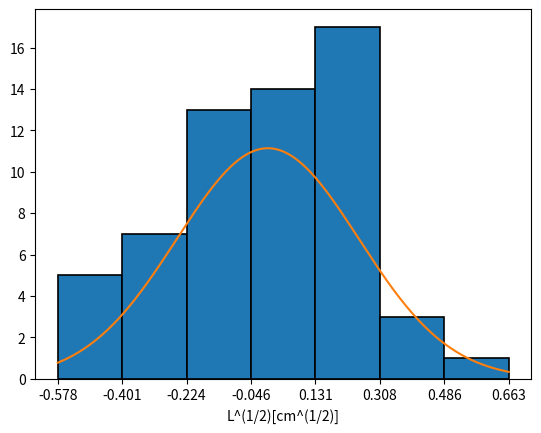

The script that saved this image:
import matplotlib.pyplot as plt
import numpy as np
import scipy.stats as stats
import statistics
import math


def scatter(datos, xdat):
    x = []
    y = []
    for i in range(6):
        for j in datos[i]:
            x.append(xdat[i])
            y.append(j)
    plt.plot(x, y, 'xb', ms=4)
    plt.xlabel("L[cm]")
    plt.ylabel("T[s]")
    plt.grid()



def regresion(datos, xdat):
    x = []
    y = []
    for i in range(6):
        for j in datos[i]:
            x.append(math.sqrt(xdat[i]))
            y.append(j)
    m, b, r, p, err = stats.linregress(x, y)
    print(r**2)
    ajusty = []
    ajustx = []
    for i in xdat:
        aux = math.sqrt(i)
        ajustx.append(aux)
        ajusty.append(b + m*aux)
    plt.plot(x, y, 'xb')
    plt.plot(ajustx, ajusty, 'r')
    plt.xlabel("L^(1/2)[cm^(1/2)]")
    plt.ylabel("T[s]")
    plt.grid()

def residuos (datos, xdat):
    x = []
    y = []
    resX = []
    for i in range(6):
        auxV = []
        for j in datos[i]:
            aux = math.sqrt(xdat[i])
            auxV.append(aux)
            x.append(aux)
            y.append(j)
        resX.append(auxV)
    m, b, r, p, err = stats.linregress(x, y)
    resY = []
    for i in range(6):
        auxV = []
        for j in range(10):
            auxV.append(datos[i][j] - (resX[i][j]*m+b))
        resY.append(auxV)
    return resX, resY

    

def plotResiduos(datos, xdat):
    resX, resY = residuos(datos, xdat)
    for i in range(6):
        plt.plot(resX[i], resY[i], 'Db', ms =4)
        plt.ylim([0.8, -0.8])
    plt.xlabel("L^(1/2)[cm^(1/2)]")
    plt.ylabel("T[s]")
    plt.grid()

def histogramaResiduos(datos, xdat):
    resX, resY = residuos(datos, xdat)
    vec = []
    for i in resY:
        vec.extend(i)
    k = 1 + 3.332 * math.log10(len(vec))
    k = round(k)
    n, bins, patches = plt.hist(vec, bins=k, edgecolor='black', linewidth=1.2)
    plt.xticks(bins, np.array(list(map(lambda x: round(x, 3), bins))), fontsize=10)
    plt.xlabel("L^(1/2)[cm^(1/2)]")
    x = np.linspace(min(vec),max(vec),2000)
    print(statistics.mean(vec), statistics.stdev(vec))
    y = list(map(lambda x: stats.norm.pdf(x, statistics.mean(vec), statistics.stdev(vec))*k, x))
    plt.plot(x, y)



datos = [
    [5.88, 6.09, 6.09, 5.78, 5.77, 6.0, 5.97, 6.04, 5.81, 6.01],
    [7.85, 7.68, 7.46, 7.62, 7.83, 7.88, 7.54, 7.76, 8.04, 7.78],
    [9.71, 9.28, 9.54, 9.75, 9.54, 9.34, 9.30, 9.03, 9.66, 9.22],
    [10.24, 10.22, 10.33, 10.38, 10.06, 10.59, 10.14, 10.47, 10.61, 10.54],
    [11.8, 11.94, 11.45, 11.74, 11.8, 11.18, 11.34, 11.32, 11.56, 11.28],
    [12.57, 12.29, 12.47, 12.28, 12.49, 12.56, 12.93, 12.50, 12.45, 12.62],
]

xdat = [20, 35, 54.8, 70.5, 84.7, 95.1]

histogramaResiduos(datos, xdat)
plt.show()
# nd = statistics.NormalDist(37, math.sqrt(sum(varianzas)))
# # print("Prob(x < 20) = ", nd.cdf(32))
# print(nd.inv_cdf(0.8), " < p < ",nd.inv_cdf(0.9))
